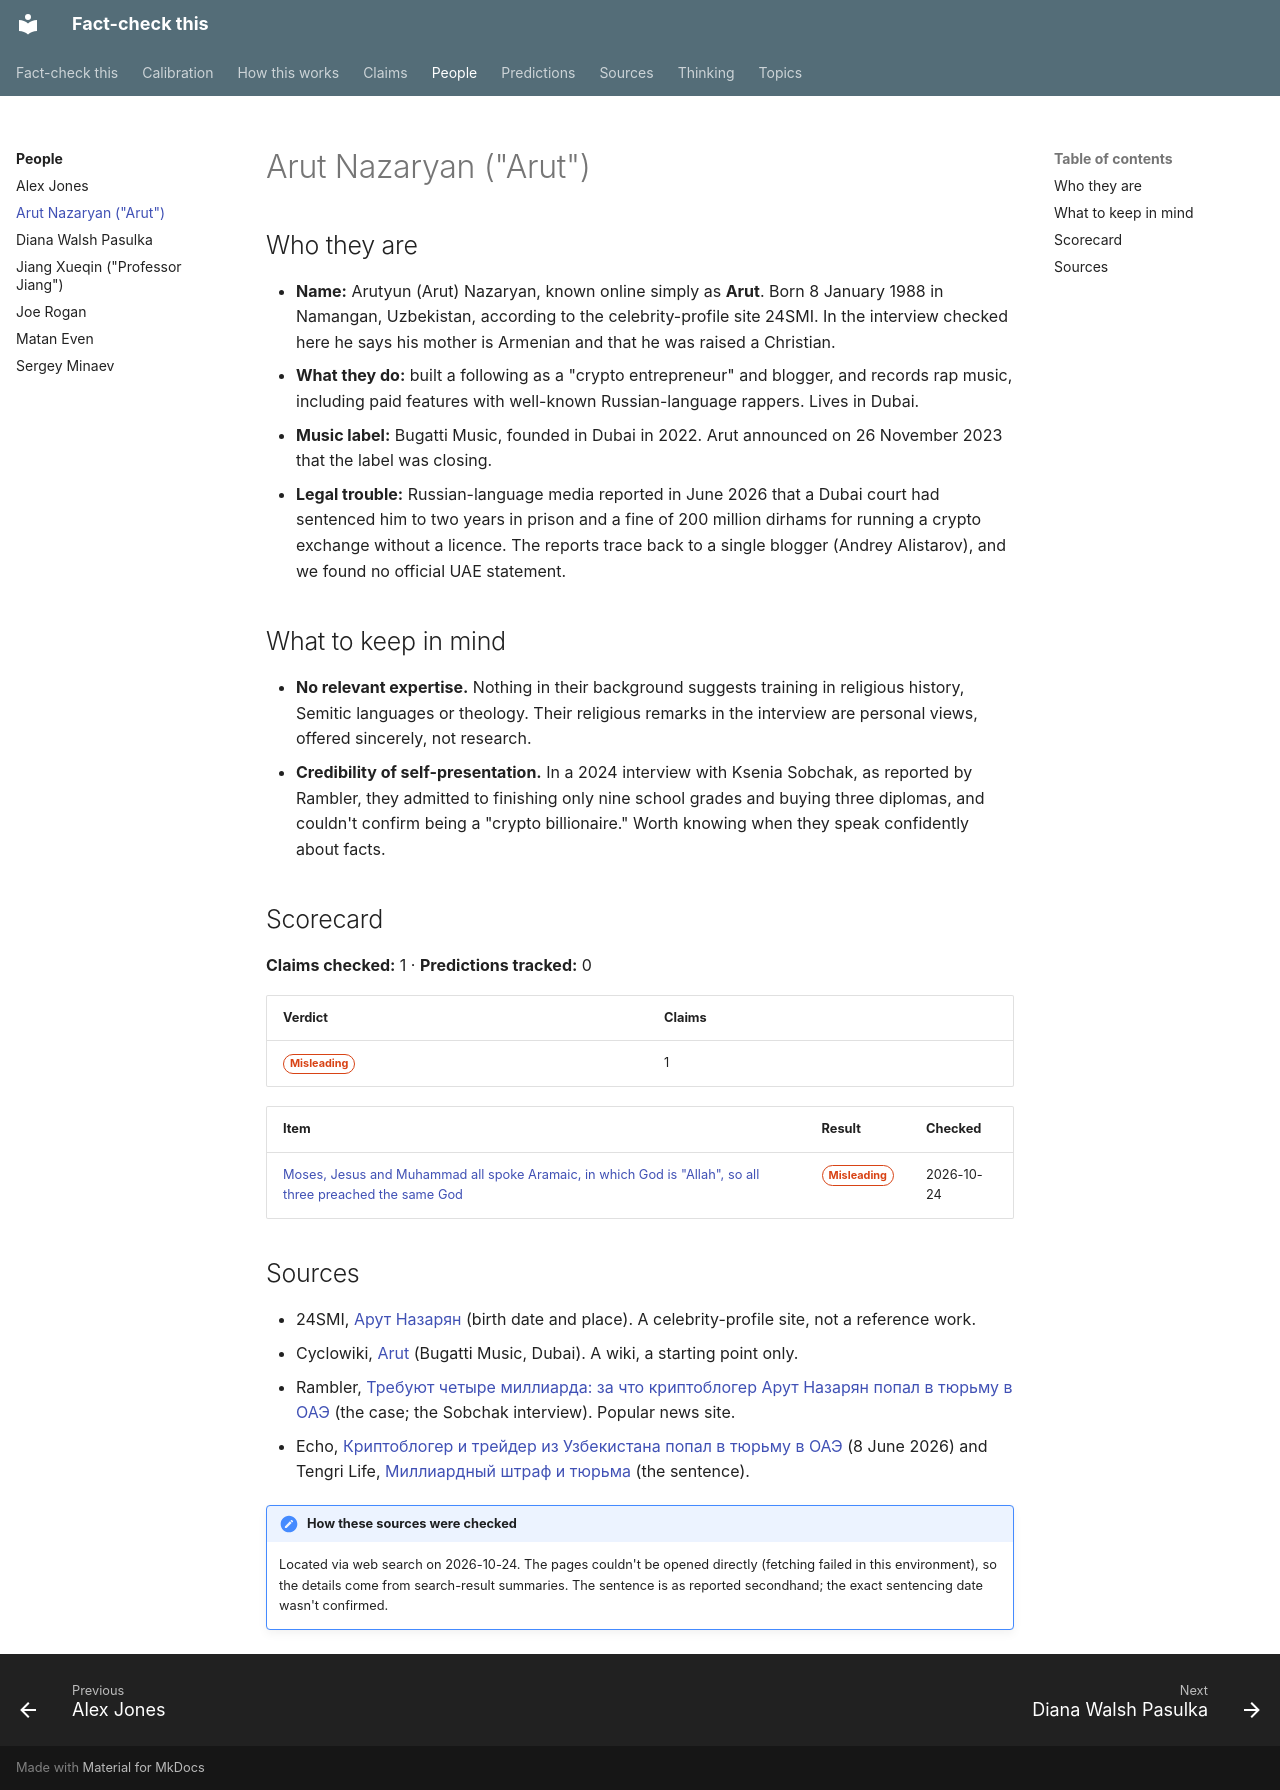

repository: makualiyev/fact-check-this · page: people/arut-nazaryan/index.html · generator: mkdocs

---
type: person
title: Arut Nazaryan ("Arut")
summary: Armenian-Uzbek crypto blogger and rapper based in Dubai, known online as Arut. A self-made media personality, not a scholar of religion or languages.
---

# Arut Nazaryan ("Arut")

## Who they are

- **Name:** Arutyun (Arut) Nazaryan, known online simply as **Arut**. Born 8 January 1988 in Namangan, Uzbekistan, according to the celebrity-profile site 24SMI. In the interview checked here he says his mother is Armenian and that he was raised a Christian.
- **What they do:** built a following as a "crypto entrepreneur" and blogger, and records rap music, including paid features with well-known Russian-language rappers. Lives in Dubai.
- **Music label:** Bugatti Music, founded in Dubai in 2022. Arut announced on 26 November 2023 that the label was closing.
- **Legal trouble:** Russian-language media reported in June 2026 that a Dubai court had sentenced him to two years in prison and a fine of 200 million dirhams for running a crypto exchange without a licence. The reports trace back to a single blogger (Andrey Alistarov), and we found no official UAE statement.

## What to keep in mind

- **No relevant expertise.** Nothing in their background suggests training in religious history, Semitic languages or theology. Their religious remarks in the interview are personal views, offered sincerely, not research.
- **Credibility of self-presentation.** In a 2024 interview with Ksenia Sobchak, as reported by Rambler, they admitted to finishing only nine school grades and buying three diplomas, and couldn't confirm being a "crypto billionaire." Worth knowing when they speak confidently about facts.

## Scorecard

<!-- auto:scorecard -->
**Claims checked:** 1 · **Predictions tracked:** 0

| Verdict | Claims |
|---|---|
| <span class="badge badge--misleading">Misleading</span> | 1 |

| Item | Result | Checked |
|---|---|---|
| [Moses, Jesus and Muhammad all spoke Aramaic, in which God is "Allah", so all three preached the same God](../claims/moses-jesus-muhammad-spoke-aramaic.md) | <span class="badge badge--misleading">Misleading</span> | 2026-10-24 |
<!-- /auto:scorecard -->

## Sources

- 24SMI, [Арут Назарян](https://24smi.org/celebrity/237137-arut-nazarian.html) (birth date and place). A celebrity-profile site, not a reference work.
- Cyclowiki, [Arut](https://cyclowiki.org/wiki/Arut) (Bugatti Music, Dubai). A wiki, a starting point only.
- Rambler, [Требуют четыре миллиарда: за что криптоблогер Арут Назарян попал в тюрьму в ОАЭ](https://weekend.rambler.ru/people/56575441-trebuyut-chetyre-milliarda-za-chto-kriptobloger-arut-nazaryan-popal-v-tyurmu-v-oae/) (the case; the Sobchak interview). Popular news site.
- Echo, [Криптоблогер и трейдер из Узбекистана попал в тюрьму в ОАЭ](https://echofm.online/news/kriptobloger-i-trejder-iz-uzbekistana-popal-v-tyurmu-v-oae) (8 June 2026) and Tengri Life, [Миллиардный штраф и тюрьма](https://tengrinews.kz/curious/milliardnyiy-shtraf-tyurma-gromkoe-delo-601060/) (the sentence).

!!! note "How these sources were checked"
    Located via web search on 2026-10-24. The pages couldn't be opened
    directly (fetching failed in this environment), so the details come
    from search-result summaries. The sentence is as reported secondhand;
    the exact sentencing date wasn't confirmed.
